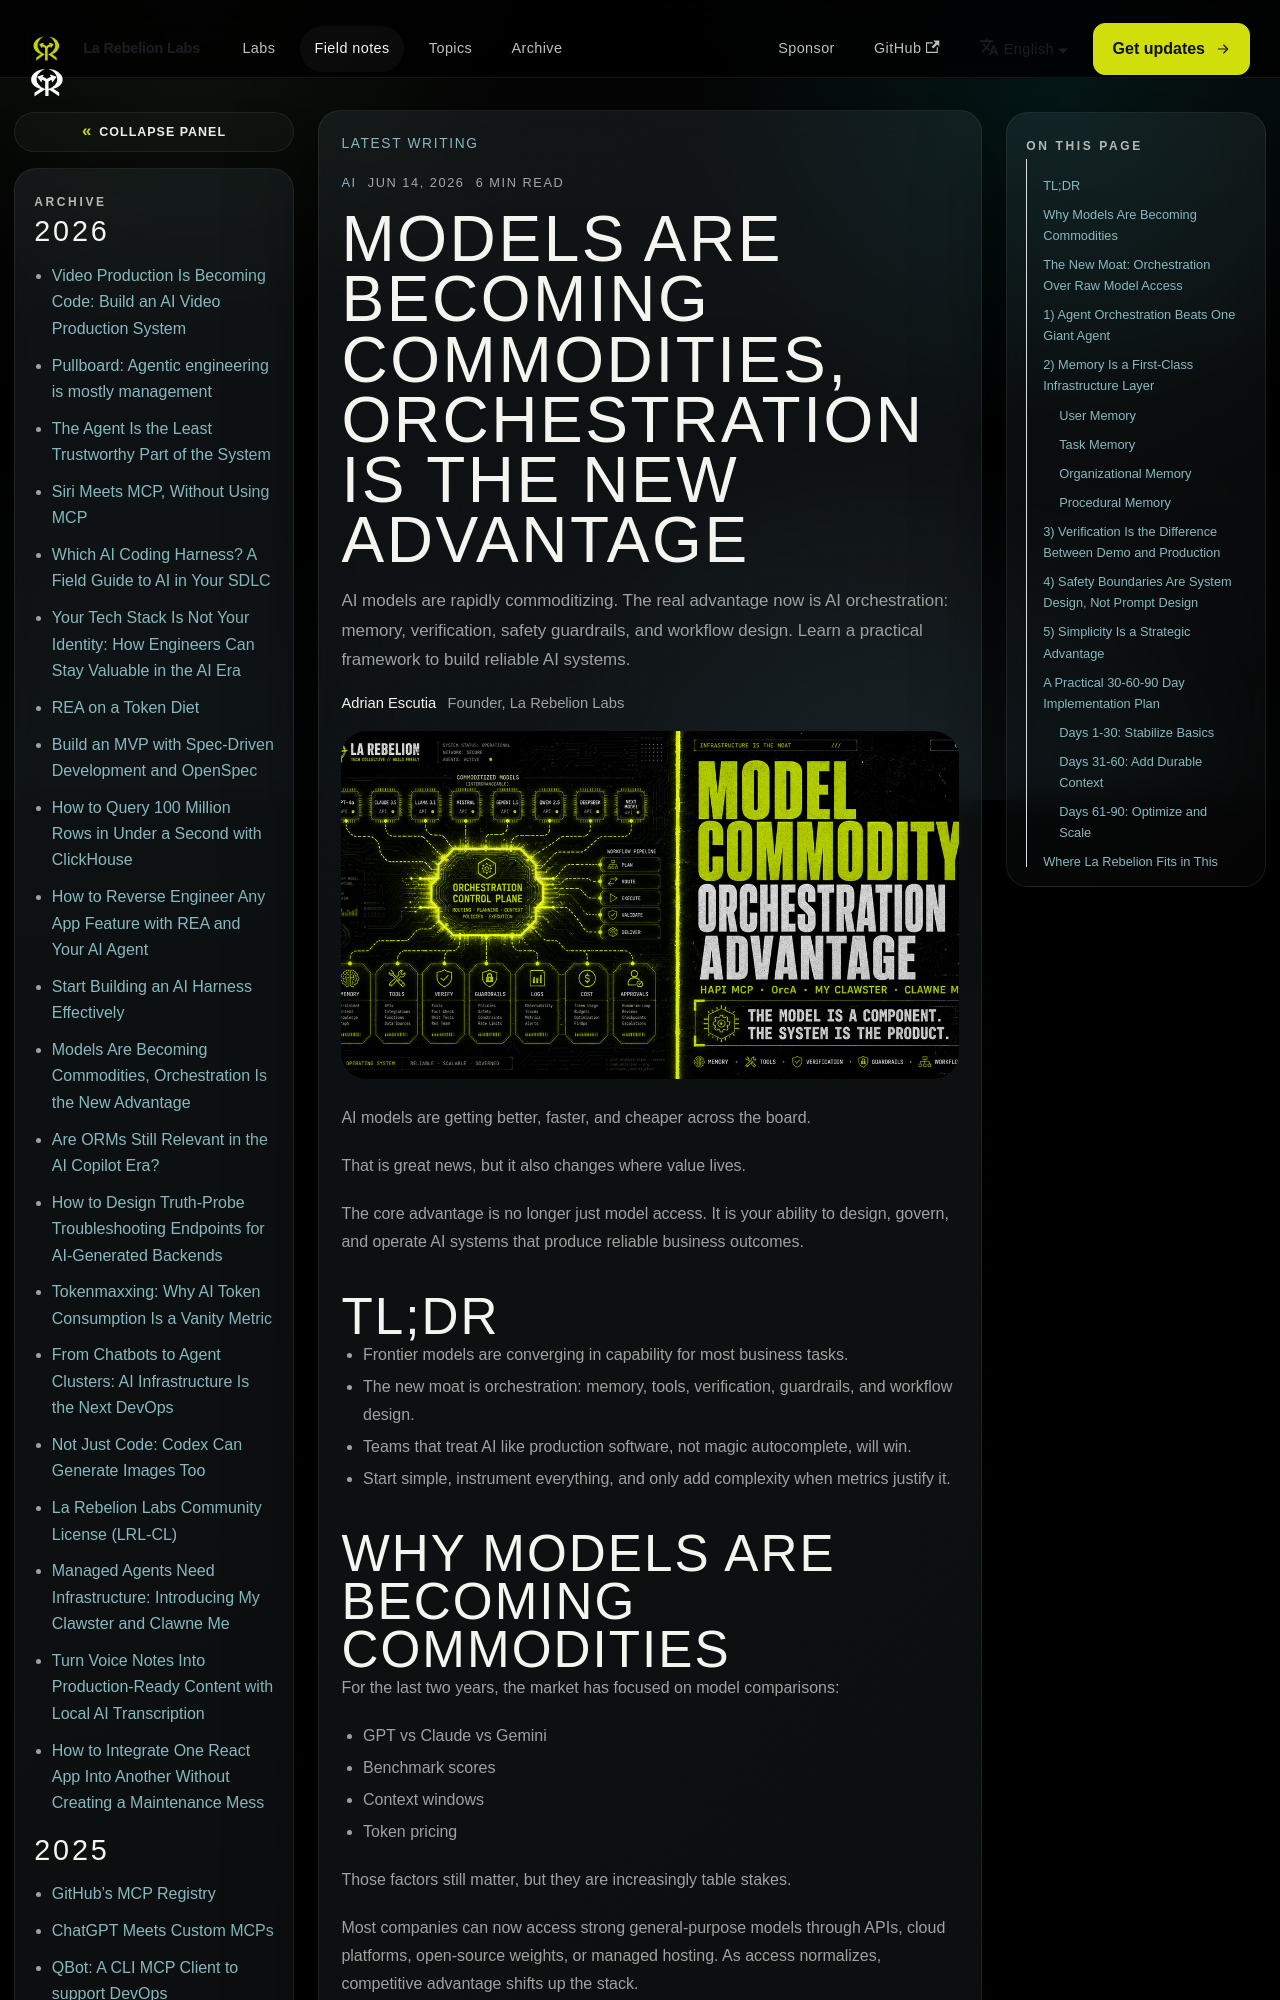

repository: la-rebelion/rebelion-blog · page: ai/ai-models-are-becoming-commodities.html · generator: docusaurus

---
title: "Models Are Becoming Commodities, Orchestration Is the New Advantage"
description: "AI models are rapidly commoditizing. The real advantage now is AI orchestration: memory, verification, safety guardrails, and workflow design. Learn a practical framework to build reliable AI systems."
tags: ["AI", "Agent Orchestration", "AI Systems", "AI Strategy", "MCP"]
keywords: ["AI models are becoming commodities", "agent orchestration", "AI operating system", "AI memory management", "LLM verification", "AI safety guardrails", "enterprise AI architecture", "model orchestration"]
authors: [adrianescutia]
date: 2026-06-14T18:00:00Z
image: /img/blog/models-commodities-orchestration-advantage.png
---

AI models are getting better, faster, and cheaper across the board.

That is great news, but it also changes where value lives.

The core advantage is no longer just model access. It is your ability to design, govern, and operate AI systems that produce reliable business outcomes.

## TL;DR

- Frontier models are converging in capability for most business tasks.
- The new moat is orchestration: memory, tools, verification, guardrails, and workflow design.
- Teams that treat AI like production software, not magic autocomplete, will win.
- Start simple, instrument everything, and only add complexity when metrics justify it.
